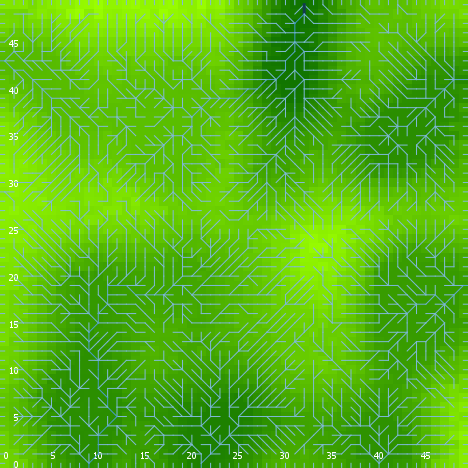

Data behind this chart, as committed beside it:
export-world data (NetLogo 6.0.4)
land_05_withInitialEcologicalCommunity.n…
05/27/2020 14:20:36:754 +0100
RANDOM STATE
0 0 -1727483681 193 -0.03260749079426249…
GLOBALS
min-pxcor, max-pxcor, min-pycor, max-pycor, perspective, subject, nextIndex, directed-links, ticks, display-mode, ecol_brushfrequencyinflection, ecol_brushfrequencyrate, ecol_grassfrequencyinflection, ecol_grassfrequencyrate, ecol_woodfrequencyinflection, ecol_woodfrequencyrate, elevationdistribution, elev_algorithm-style, elev_featureanglerange, elev_inversioniterations, elev_noise, elev_numdepressions, elev_numprotuberances, elev_numranges
0, 49, 0, 49, 0, nobody, 2600, "UNDIRECTED", -1, "terrain", 8.472, 0.09201, 1.47, 0.004515, 13.09, 0.04386, [21.116674223742894 18.874196385214386 2…, "C#", 0.5357, 1.992, 3.229, 1, 9, 86
TURTLES
who, color, heading, xcor, ycor, shape, label, label-color, breed, hidden?, size, pen-size, pen-mode, numpoints
0, 135, 10, 35, 24, "default", "", 9.9, {breed flowholders}, true, 1, 1, "up", 
1, 115, 236, 45, 32, "default", "", 9.9, {breed flowholders}, true, 1, 1, "up", 
2, 25, 175, 27, 14, "default", "", 9.9, {breed flowholders}, true, 1, 1, "up", 
3, 65, 346, 34, 4, "default", "", 9.9, {breed flowholders}, true, 1, 1, "up", 
4, 25, 73, 12, 20, "default", "", 9.9, {breed flowholders}, true, 1, 1, "up", 
5, 45, 227, 12, 31, "default", "", 9.9, {breed flowholders}, true, 1, 1, "up", 
6, 65, 358, 36, 38, "default", "", 9.9, {breed flowholders}, true, 1, 1, "up", 
7, 85, 115, 41, 45, "default", "", 9.9, {breed flowholders}, true, 1, 1, "up", 
8, 15, 119, 30, 39, "default", "", 9.9, {breed flowholders}, true, 1, 1, "up", 
9, 97, 90, 49, 9, "line half", "", 9.9, {breed flowholders}, false, 1, 1, "up", 
10, 5, 269, 24, 5, "default", "", 9.9, {breed flowholders}, true, 1, 1, "up", 
11, 105, 266, 37, 24, "default", "", 9.9, {breed flowholders}, true, 1, 1, "up", 
12, 25, 73, 43, 30, "default", "", 9.9, {breed flowholders}, true, 1, 1, "up", 
13, 95, 177, 35, 27, "default", "", 9.9, {breed flowholders}, true, 1, 1, "up", 
14, 45, 245, 16, 43, "default", "", 9.9, {breed flowholders}, true, 1, 1, "up", 
15, 75, 73, 44, 45, "default", "", 9.9, {breed flowholders}, true, 1, 1, "up", 
16, 135, 189, 20, 27, "default", "", 9.9, {breed flowholders}, true, 1, 1, "up", 
17, 55, 355, 7, 5, "default", "", 9.9, {breed flowholders}, true, 1, 1, "up", 
18, 125, 314, 3, 37, "default", "", 9.9, {breed flowholders}, true, 1, 1, "up", 
19, 105, 355, 29, 35, "default", "", 9.9, {breed flowholders}, true, 1, 1, "up", 
20, 97, 0, 31, 49, "line half", "", 9.9, {breed flowholders}, false, 1, 1, "up", 
21, 65, 208, 6, 48, "default", "", 9.9, {breed flowholders}, true, 1, 1, "up", 
22, 105, 144, 11, 31, "default", "", 9.9, {breed flowholders}, true, 1, 1, "up", 
23, 85, 338, 36, 9, "default", "", 9.9, {breed flowholders}, true, 1, 1, "up", 
24, 25, 99, 37, 15, "default", "", 9.9, {breed flowholders}, true, 1, 1, "up", 
25, 65, 94, 21, 30, "default", "", 9.9, {breed flowholders}, true, 1, 1, "up", 
26, 55, 326, 45, 31, "default", "", 9.9, {breed flowholders}, true, 1, 1, "up", 
27, 135, 225, 19, 11, "default", "", 9.9, {breed flowholders}, true, 1, 1, "up", 
28, 135, 82, 36, 16, "default", "", 9.9, {breed flowholders}, true, 1, 1, "up", 
29, 35, 194, 18, 7, "default", "", 9.9, {breed flowholders}, true, 1, 1, "up", 
30, 135, 149, 1, 31, "default", "", 9.9, {breed flowholders}, true, 1, 1, "up", 
31, 15, 97, 14, 2, "default", "", 9.9, {breed flowholders}, true, 1, 1, "up", 
32, 97, 180, 8, 0, "line half", "", 9.9, {breed flowholders}, false, 1, 1, "up", 
33, 105, 314, 1, 36, "default", "", 9.9, {breed flowholders}, true, 1, 1, "up", 
34, 85, 278, 38, 42, "default", "", 9.9, {breed flowholders}, true, 1, 1, "up", 
35, 15, 105, 48, 17, "default", "", 9.9, {breed flowholders}, true, 1, 1, "up", 
36, 85, 322, 32, 49, "default", "", 9.9, {breed flowholders}, true, 1, 1, "up", 
37, 105, 145, 13, 25, "default", "", 9.9, {breed flowholders}, true, 1, 1, "up", 
38, 97, 180, 3, 0, "line half", "", 9.9, {breed flowholders}, false, 1, 1, "up", 
39, 105, 3, 5, 32, "default", "", 9.9, {breed flowholders}, true, 1, 1, "up", 
40, 135, 100, 9, 3, "default", "", 9.9, {breed flowholders}, true, 1, 1, "up", 
41, 95, 241, 30, 11, "default", "", 9.9, {breed flowholders}, true, 1, 1, "up", 
42, 25, 315, 23, 40, "default", "", 9.9, {breed flowholders}, true, 1, 1, "up", 
43, 25, 321, 46, 23, "default", "", 9.9, {breed flowholders}, true, 1, 1, "up", 
44, 105, 303, 4, 33, "default", "", 9.9, {breed flowholders}, true, 1, 1, "up", 
45, 135, 167, 19, 4, "default", "", 9.9, {breed flowholders}, true, 1, 1, "up", 
46, 65, 345, 5, 37, "default", "", 9.9, {breed flowholders}, true, 1, 1, "up", 
47, 95, 333, 23, 47, "default", "", 9.9, {breed flowholders}, true, 1, 1, "up", 
48, 5, 62, 3, 10, "default", "", 9.9, {breed flowholders}, true, 1, 1, "up", 
49, 115, 79, 8, 3, "default", "", 9.9, {breed flowholders}, true, 1, 1, "up", 
50, 115, 345, 30, 8, "default", "", 9.9, {breed flowholders}, true, 1, 1, "up", 
... 8,901 more rows
